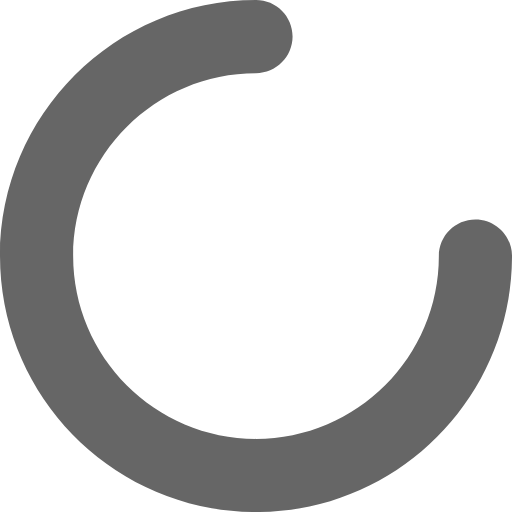
t = 0.00 s
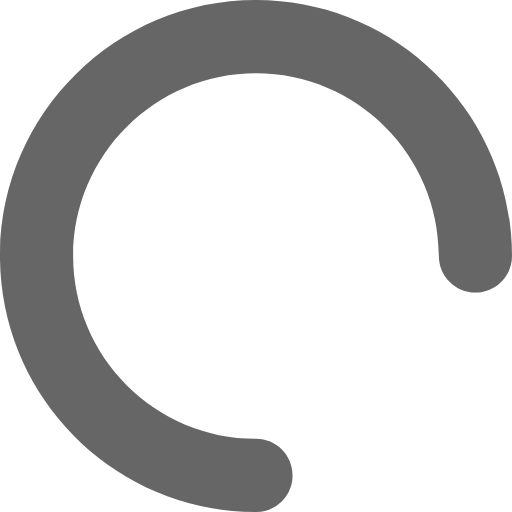
t = 0.20 s
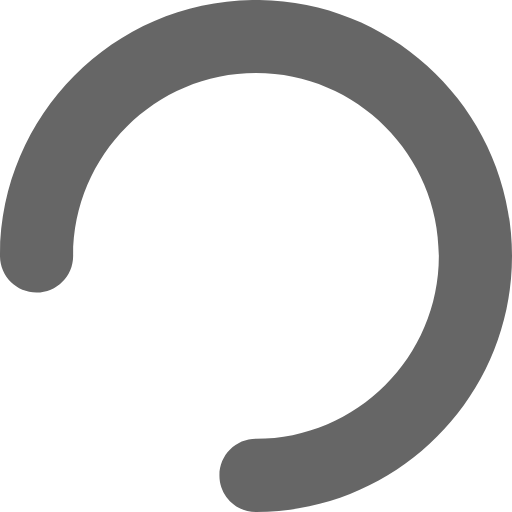
t = 0.40 s
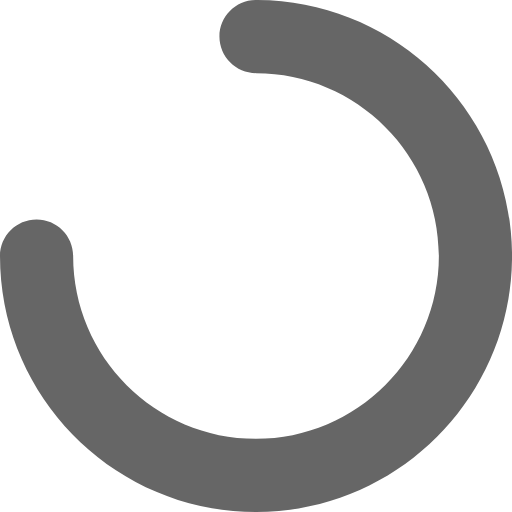
t = 0.60 s

The animated SVG that drew these frames (rendered in a browser with its animation timeline set to each time). Animation: 1 SMIL element (animateTransform=1); one cycle of 0.80 s, repeats indefinitely.

<?xml version="1.0" encoding="UTF-8" standalone="no"?>
<svg width="28px" height="28px" viewBox="0 0 28 28" version="1.1" xmlns="http://www.w3.org/2000/svg" xmlns:xlink="http://www.w3.org/1999/xlink">
    <!-- Generator: Sketch 42 (36781) - http://www.bohemiancoding.com/sketch -->
    <title>Button_Load</title>
    <desc>Created with Sketch.</desc>
    <defs></defs>
    <g id="HiFi" stroke="none" stroke-width="1" fill="none" fill-rule="evenodd">
        <g id="sending-reciept" transform="translate(-174.000000, -671.000000)" fill-rule="nonzero" fill="#666666">
            <g id="Button_Load" transform="translate(174.000000, 671.000000)">
                <path d="M14.0001304,0 C6.27879336,0 0,6.27879336 0,14.0001304 C0,21.7223225 6.27860492,28.0013043 14.0001304,28.0013043 C21.7216559,28.0013043 28.0002609,21.7223225 28.0002609,14.0001304 C28.0002609,12.8955609 27.1048304,12.0001304 26.0002609,12.0001304 C24.8956914,12.0001304 24.0002609,12.8955609 24.0002609,14.0001304 C24.0002609,19.5132373 19.5124632,24.0013043 14.0001304,24.0013043 C8.48779767,24.0013043 4,19.5132373 4,14.0001304 C4,8.48793236 8.48793236,4 14.0001304,4 C15.1046999,4 16.0001304,3.1045695 16.0001304,2 C16.0001304,0.8954305 15.1046999,0 14.0001304,0 Z" id="Page-1">
                 <animateTransform
            attributeType="xml"
            attributeName="transform"
            type="rotate"
            from="0 14 14" to="360 14 14" dur="0.8s"
            repeatCount="indefinite"
        />
                </path>
            </g>
        </g>
    </g>
</svg>